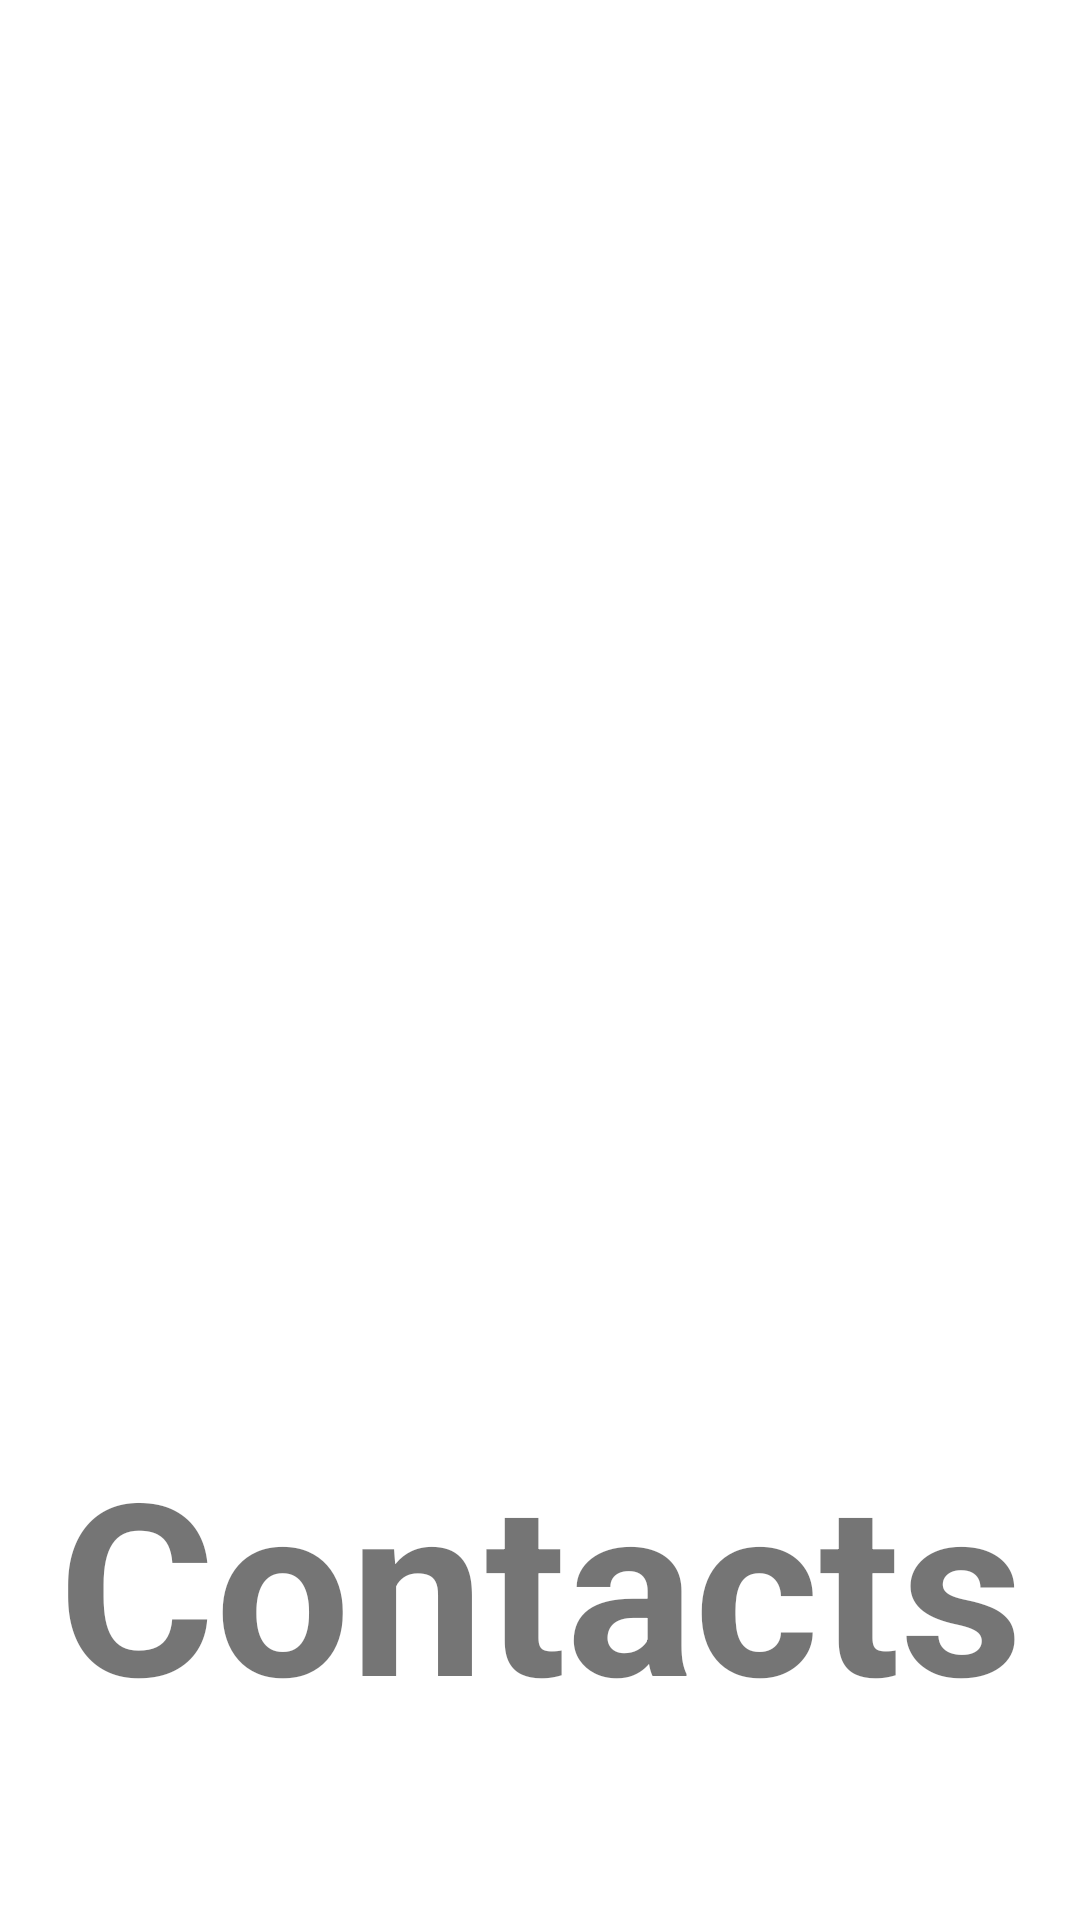

Here is an Android app screen rendered from its layout file. Give the layout XML and the strings, colors and styles it references.
<!-- AndroidManifest.xml: application theme Theme.ContactsApiMVVM -->
<!-- res/layout/splash_screen.xml -->
<?xml version="1.0" encoding="utf-8"?>
<androidx.constraintlayout.widget.ConstraintLayout xmlns:android="http://schemas.android.com/apk/res/android"
    xmlns:tools="http://schemas.android.com/tools"
    android:layout_width="match_parent"
    android:layout_height="match_parent"
    android:paddingTop="90dp"
    xmlns:app="http://schemas.android.com/apk/res-auto">

    <ImageView
        android:id="@+id/iv_splash"
        android:layout_width="350dp"
        android:layout_height="350dp"
        android:layout_margin="20dp"
        android:layout_marginStart="40dp"
        android:layout_marginTop="70dp"
        android:layout_marginEnd="40dp"
        android:scaleType="fitXY"
        android:src="@mipmap/img_contact_logo"
        app:layout_constraintEnd_toEndOf="parent"
        app:layout_constraintHorizontal_bias="0.4"
        app:layout_constraintStart_toStartOf="parent"
        app:layout_constraintTop_toTopOf="parent" />

    <TextView
        android:id="@+id/tv_splash"
        android:layout_width="match_parent"
        android:layout_height="wrap_content"
        android:gravity="center_horizontal"
        android:text="Contacts"
        android:textSize="80sp"
        android:textStyle="bold"
        app:layout_constraintBottom_toBottomOf="parent"
        app:layout_constraintEnd_toEndOf="parent"
        app:layout_constraintHorizontal_bias="0.0"
        app:layout_constraintStart_toStartOf="parent"
        app:layout_constraintTop_toBottomOf="@+id/iv_splash"
        app:layout_constraintVertical_bias="0.193" />

</androidx.constraintlayout.widget.ConstraintLayout>
<!-- resources referenced by this layout -->
<resources>
  <style name="Theme.ContactsApiMVVM" parent="Theme.MaterialComponents.DayNight.DarkActionBar">
          
          <item name="colorPrimary">@color/purple_500</item>
          <item name="colorPrimaryVariant">@color/purple_700</item>
          <item name="colorOnPrimary">@color/white</item>
          
          <item name="colorSecondary">@color/teal_200</item>
          <item name="colorSecondaryVariant">@color/teal_700</item>
          <item name="colorOnSecondary">@color/black</item>
          
          <item name="android:statusBarColor">?attr/colorPrimaryVariant</item>
          
      </style>
  <!-- not gathered from this repository: default colours our renderer supplied (Android Studio template values) -->
  <color name="purple_500">#FF6200EE</color>
  <color name="purple_700">#FF3700B3</color>
  <color name="teal_200">#FF03DAC5</color>
  <color name="teal_700">#FF018786</color>
  <color name="black">#FF000000</color>
  <color name="white">#FFFFFFFF</color>
</resources>
